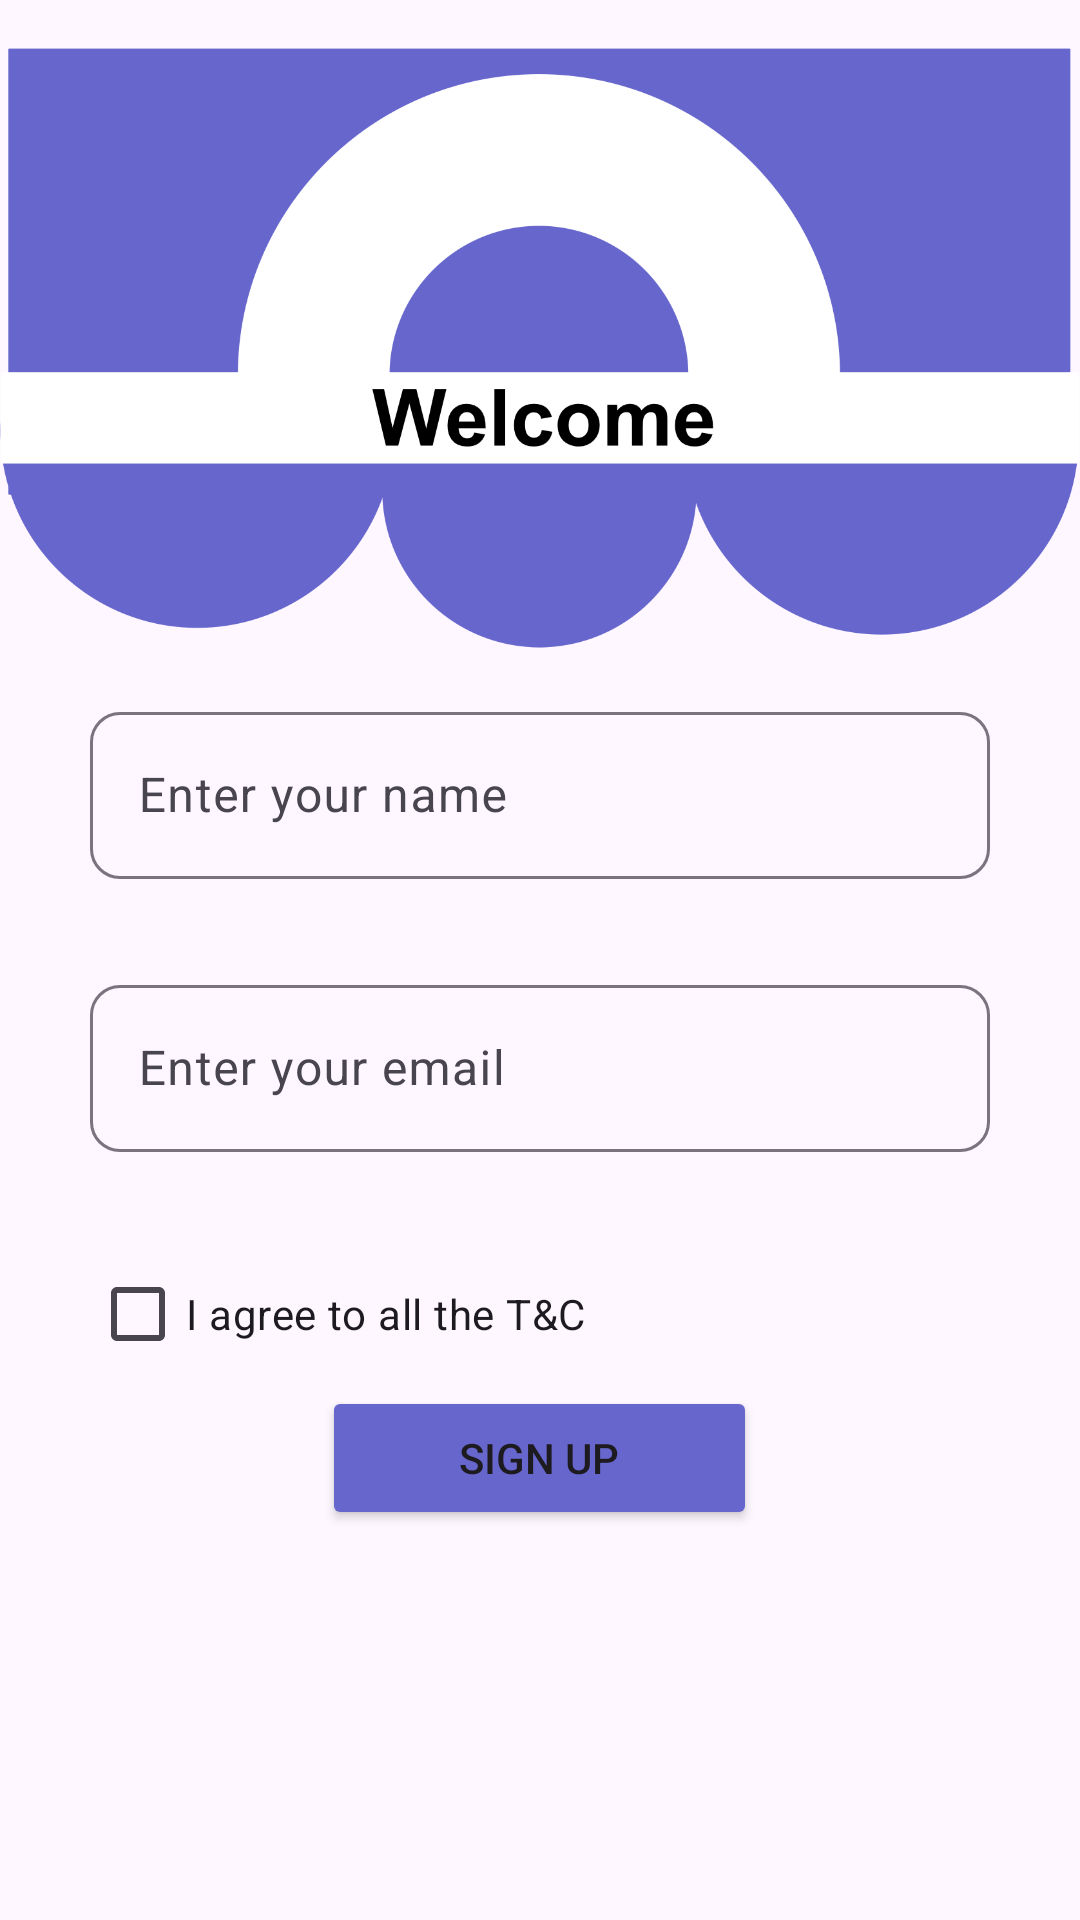

The Android layout XML behind this screen, and the referenced resources:
<!-- AndroidManifest.xml: application theme Theme.Day18ViewBinding -->
<!-- res/layout/activity_main.xml -->
<?xml version="1.0" encoding="utf-8"?>
<LinearLayout xmlns:android="http://schemas.android.com/apk/res/android"
    xmlns:app="http://schemas.android.com/apk/res-auto"
    xmlns:tools="http://schemas.android.com/tools"
    android:layout_width="match_parent"
    android:layout_height="match_parent"
    android:orientation="vertical"
    android:layout_margin="0dp"
    tools:context=".MainActivity">


    <ImageView
        android:id="@+id/imageView"
        android:layout_width="match_parent"
        android:layout_height="232dp"
        android:layout_gravity="top"
        app:srcCompat="@drawable/viewbinding" />

    <com.google.android.material.textfield.TextInputLayout
        android:layout_width="match_parent"
        app:boxCornerRadiusTopEnd="10dp"
        app:boxCornerRadiusBottomStart="10dp"
        app:boxCornerRadiusBottomEnd="10dp"
        app:boxCornerRadiusTopStart="10dp"
        android:layout_height="match_parent">

        <com.google.android.material.textfield.TextInputEditText
            android:layout_width="match_parent"
            android:layout_height="wrap_content"
            android:hint="Enter your name"
            android:id="@+id/name"
            android:layout_margin="30dp"

            />

        <com.google.android.material.textfield.TextInputLayout
            android:layout_width="match_parent"
            android:layout_height="wrap_content"
            app:boxCornerRadiusBottomEnd="10dp"
            app:boxCornerRadiusBottomStart="10dp"
            app:boxCornerRadiusTopEnd="10dp"
            app:boxCornerRadiusTopStart="10dp">

            <com.google.android.material.textfield.TextInputEditText
                android:layout_width="match_parent"
                android:layout_height="wrap_content"
                android:layout_margin="30dp"
                android:hint="Enter your email"

                />

            <CheckBox
                android:id="@+id/checkBox"
                android:layout_width="wrap_content"
                android:layout_height="wrap_content"
                android:layout_weight="1"
                android:text="I agree to all the T&amp;C"
                android:layout_marginLeft="30dp"
                />

            <Button
                android:id="@+id/btnNew"
                android:layout_width="145dp"
                android:layout_height="wrap_content"
                android:layout_weight="1"
                android:backgroundTint="#6666cc"
                android:layout_gravity="center"
                android:text="Sign up" />

        </com.google.android.material.textfield.TextInputLayout>

    </com.google.android.material.textfield.TextInputLayout>





</LinearLayout>
<!-- resources referenced by this layout -->
<resources>
  <!-- drawable viewbinding: png bitmap (drawable, 58884 bytes) -->
  <style name="Theme.Day18ViewBinding" parent="Base.Theme.Day18ViewBinding" />
  <style name="Base.Theme.Day18ViewBinding" parent="Theme.Material3.DayNight.NoActionBar">
          
          
      </style>
</resources>
